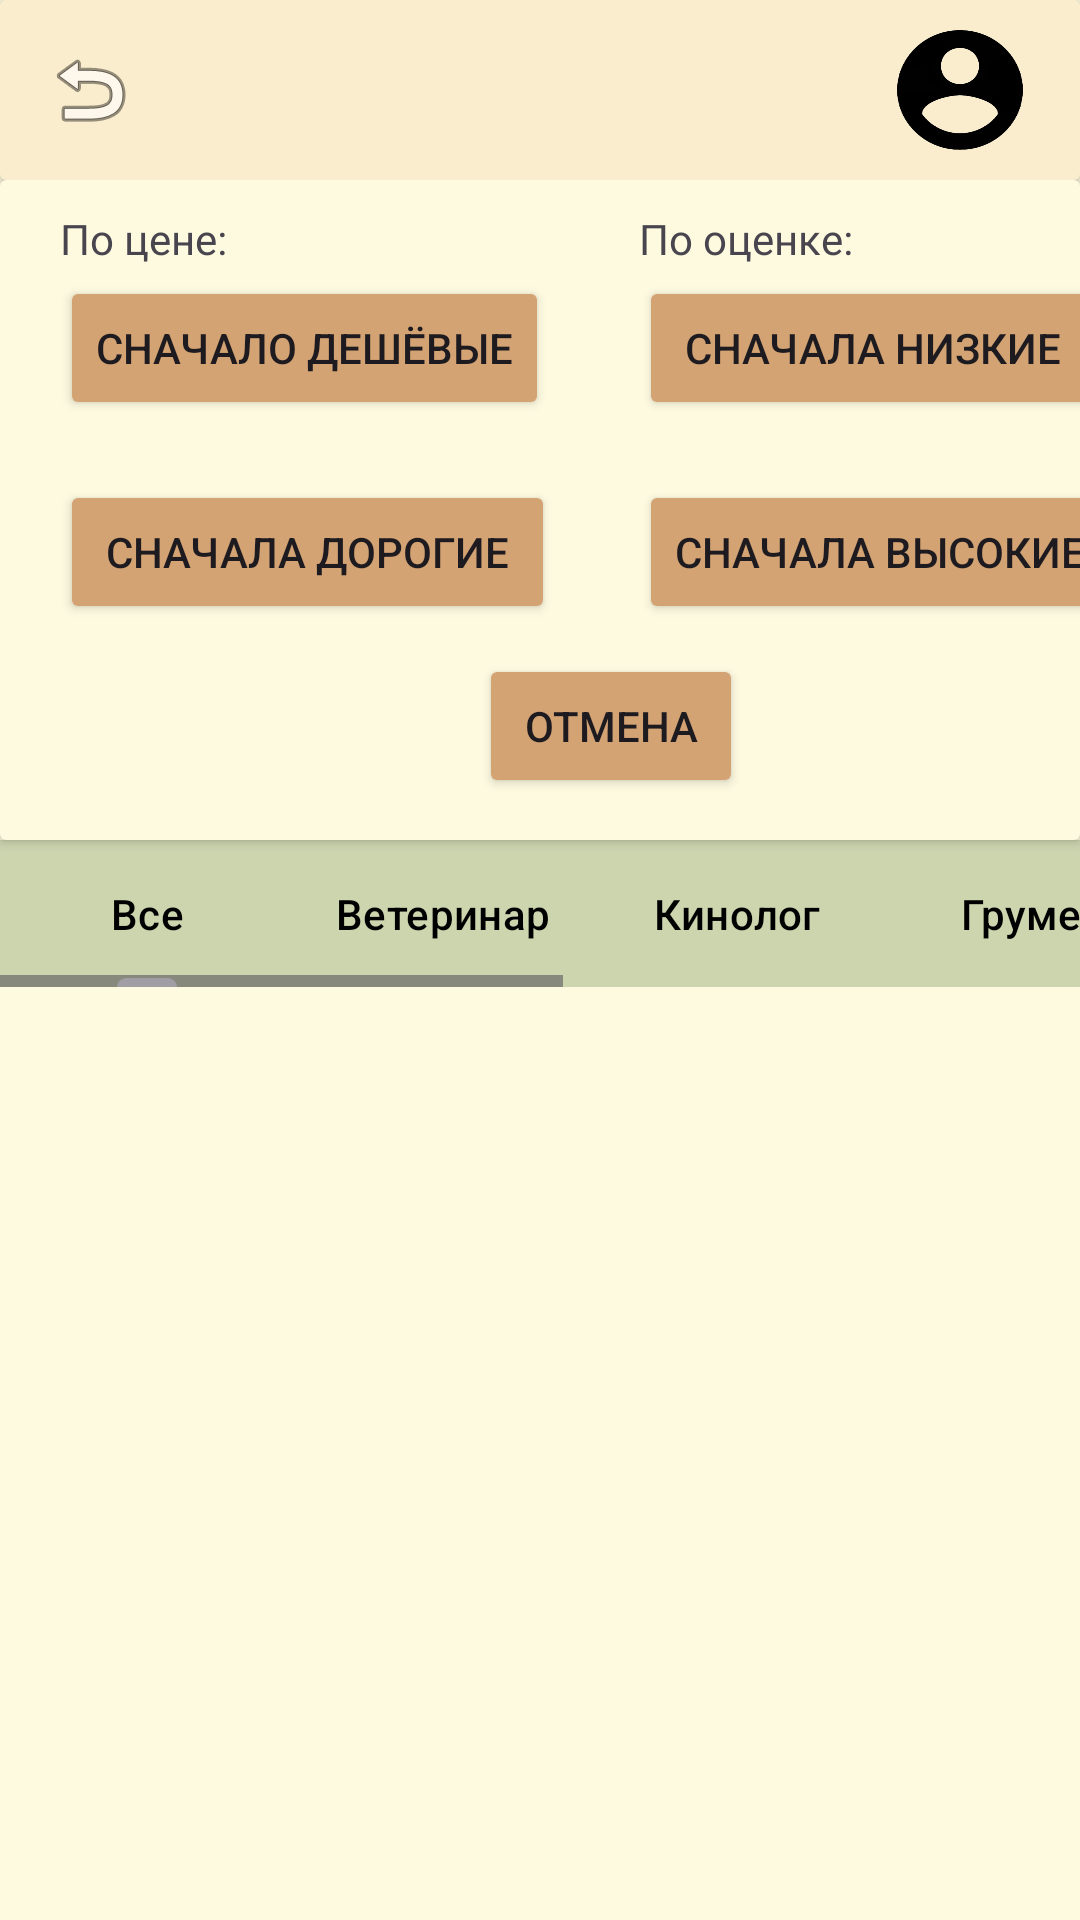

Produce the Android XML layout that renders to this screen, including the resource entries it uses.
<!-- AndroidManifest.xml: application theme Theme.Pet_Pawtrol -->
<!-- res/layout/fragment_search.xml -->
<?xml version="1.0" encoding="utf-8"?>
<androidx.constraintlayout.widget.ConstraintLayout xmlns:android="http://schemas.android.com/apk/res/android"
    xmlns:app="http://schemas.android.com/apk/res-auto"
    xmlns:tools="http://schemas.android.com/tools"
    android:layout_width="match_parent"
    android:layout_height="match_parent"
    tools:context=".fragments.SearchFragment">

    <ImageView
        android:id="@+id/imageView3"
        android:layout_width="410dp"
        android:layout_height="1033dp"
        android:background="@color/backColor"
        android:backgroundTint="@color/backColor"
        app:layout_constraintEnd_toEndOf="parent"
        app:layout_constraintStart_toStartOf="parent"
        app:srcCompat="@color/backColor" />

    <androidx.cardview.widget.CardView
        android:id="@+id/cardView"
        android:layout_width="match_parent"
        android:layout_height="60dp"
        android:background="@color/cardColor"
        android:backgroundTint="@color/cardColor"
        app:layout_constraintEnd_toEndOf="parent"
        app:layout_constraintStart_toStartOf="parent"
        app:layout_constraintTop_toTopOf="parent">

        <androidx.constraintlayout.widget.ConstraintLayout
            android:layout_width="match_parent"
            android:layout_height="match_parent">

            <ImageButton
                android:id="@+id/backImBt"
                android:layout_width="40dp"
                android:layout_height="40dp"
                android:layout_marginStart="10dp"
                android:layout_marginTop="10dp"
                android:background="@null"
                android:src="@android:drawable/ic_menu_revert"
                app:layout_constraintStart_toStartOf="parent"
                app:layout_constraintTop_toTopOf="parent" />

            <ImageButton
                android:id="@+id/profImBt"
                android:layout_width="80dp"
                android:layout_height="40dp"
                android:layout_marginTop="10dp"
                android:background="@null"
                android:scaleType="fitXY"
                android:src="@drawable/avatar"
                app:layout_constraintEnd_toEndOf="parent"
                app:layout_constraintTop_toTopOf="parent" />

            <ImageButton
                android:id="@+id/filterImBt"
                android:layout_width="40dp"
                android:layout_height="40dp"
                android:layout_marginStart="135dp"
                android:layout_marginTop="10dp"
                android:layout_marginEnd="110dp"
                android:layout_marginBottom="10dp"
                android:background="@null"
                android:scaleType="fitXY"
                android:src="@drawable/filtericon"
                app:layout_constraintBottom_toBottomOf="parent"
                app:layout_constraintEnd_toStartOf="@+id/profImBt"
                app:layout_constraintStart_toEndOf="@+id/backImBt"
                app:layout_constraintTop_toTopOf="parent" />
        </androidx.constraintlayout.widget.ConstraintLayout>
    </androidx.cardview.widget.CardView>

    <androidx.cardview.widget.CardView
        android:id="@+id/filterCardView"
        android:layout_width="match_parent"
        android:layout_height="220dp"
        android:backgroundTint="@color/backColor"
        app:layout_constraintEnd_toEndOf="parent"
        app:layout_constraintStart_toStartOf="parent"
        app:layout_constraintTop_toBottomOf="@+id/cardView">

        <androidx.constraintlayout.widget.ConstraintLayout
            android:layout_width="match_parent"
            android:layout_height="match_parent">

            <TextView
                android:id="@+id/textView9"
                android:layout_width="wrap_content"
                android:layout_height="wrap_content"
                android:layout_marginStart="20dp"
                android:layout_marginTop="10dp"
                android:text="По цене:"
                app:layout_constraintStart_toStartOf="parent"
                app:layout_constraintTop_toTopOf="parent" />

            <Button
                android:id="@+id/sortByPriceAButton"
                android:layout_width="wrap_content"
                android:layout_height="wrap_content"
                android:layout_marginTop="3dp"
                android:backgroundTint="@color/buttonColor"
                android:text="Сначало дешёвые"
                app:cornerRadius="10dp"
                app:layout_constraintStart_toStartOf="@+id/textView9"
                app:layout_constraintTop_toBottomOf="@+id/textView9" />

            <Button
                android:id="@+id/sortByPriceDButt"
                android:layout_width="wrap_content"
                android:layout_height="wrap_content"
                android:layout_marginTop="20dp"
                android:backgroundTint="@color/buttonColor"
                android:text=" Сначала дорогие "
                app:cornerRadius="10dp"
                app:layout_constraintStart_toStartOf="@+id/sortByPriceAButton"
                app:layout_constraintTop_toBottomOf="@+id/sortByPriceAButton" />

            <TextView
                android:id="@+id/textView11"
                android:layout_width="wrap_content"
                android:layout_height="wrap_content"
                android:layout_marginStart="30dp"
                android:layout_marginTop="10dp"
                android:text="По оценке:"
                app:layout_constraintStart_toEndOf="@+id/sortByPriceAButton"
                app:layout_constraintTop_toTopOf="parent" />

            <Button
                android:id="@+id/sortByRatingAButt"
                android:layout_width="wrap_content"
                android:layout_height="wrap_content"
                android:layout_marginTop="3dp"
                android:backgroundTint="@color/buttonColor"
                android:text=" Сначала низкие "
                app:cornerRadius="10dp"
                app:layout_constraintStart_toStartOf="@+id/textView11"
                app:layout_constraintTop_toBottomOf="@+id/textView11" />

            <Button
                android:id="@+id/sortByRatingDButt"
                android:layout_width="wrap_content"
                android:layout_height="wrap_content"
                android:layout_marginTop="20dp"
                android:backgroundTint="@color/buttonColor"
                android:text="Сначала высокие"
                app:cornerRadius="10dp"
                app:layout_constraintStart_toStartOf="@+id/sortByRatingAButt"
                app:layout_constraintTop_toBottomOf="@+id/sortByRatingAButt" />

            <Button
                android:id="@+id/cancelButt"
                android:layout_width="wrap_content"
                android:layout_height="wrap_content"
                android:layout_marginTop="10dp"
                android:layout_marginEnd="-35dp"
                android:backgroundTint="@color/buttonColor"
                android:text="Отмена"
                app:cornerRadius="10dp"
                app:layout_constraintEnd_toStartOf="@+id/sortByRatingDButt"
                app:layout_constraintTop_toBottomOf="@+id/sortByPriceDButt" />

        </androidx.constraintlayout.widget.ConstraintLayout>
    </androidx.cardview.widget.CardView>

    <HorizontalScrollView
        android:id="@+id/horizontalScrollView"
        android:layout_width="wrap_content"
        android:layout_height="wrap_content"
        android:backgroundTint="@color/backColor"
        app:layout_constraintStart_toStartOf="parent"
        app:layout_constraintTop_toBottomOf="@id/filterCardView">

        <androidx.constraintlayout.widget.ConstraintLayout
            android:layout_width="wrap_content"
            android:layout_height="wrap_content"
            android:backgroundTint="@color/backColor"
            android:orientation="vertical">

            <com.google.android.material.tabs.TabLayout
                android:id="@+id/tLSearch"
                android:layout_width="690dp"
                android:layout_height="49dp"
                android:background="@color/tableConColor"
                app:layout_constraintBottom_toBottomOf="parent"
                app:layout_constraintEnd_toEndOf="parent"
                app:layout_constraintStart_toStartOf="parent"
                app:layout_constraintTop_toTopOf="parent"
                app:tabIconTint="@color/white"
                app:tabIndicatorColor="@color/white"
                app:tabTextColor="@color/black">

                <com.google.android.material.tabs.TabItem
                    android:layout_width="wrap_content"
                    android:layout_height="wrap_content"
                    android:text="Все" />

                <com.google.android.material.tabs.TabItem

                    android:layout_width="wrap_content"
                    android:layout_height="wrap_content"
                    android:text="Ветеринар" />

                <com.google.android.material.tabs.TabItem

                    android:layout_width="wrap_content"
                    android:layout_height="wrap_content"
                    android:text="Кинолог" />

                <com.google.android.material.tabs.TabItem
                    android:layout_width="wrap_content"
                    android:layout_height="wrap_content"
                    android:text="Грумер" />

                <com.google.android.material.tabs.TabItem

                    android:layout_width="wrap_content"
                    android:layout_height="wrap_content"
                    android:text="Дерматолог"
                    tools:layout_editor_absoluteX="278dp"
                    tools:layout_editor_absoluteY="0dp" />

                <com.google.android.material.tabs.TabItem

                    android:layout_width="wrap_content"
                    android:layout_height="wrap_content"
                    android:text="Зоопсихолг" />

                <com.google.android.material.tabs.TabItem

                    android:layout_width="wrap_content"
                    android:layout_height="wrap_content"
                    android:text="Диетолог" />
            </com.google.android.material.tabs.TabLayout>
        </androidx.constraintlayout.widget.ConstraintLayout>
    </HorizontalScrollView>

    <androidx.viewpager2.widget.ViewPager2
        android:id="@+id/vpList"
        android:layout_width="0dp"
        android:layout_height="0dp"
        android:backgroundTint="@color/backColor"
        app:layout_constraintBottom_toBottomOf="parent"
        app:layout_constraintEnd_toEndOf="parent"
        app:layout_constraintStart_toStartOf="parent"
        app:layout_constraintTop_toBottomOf="@+id/horizontalScrollView" />

</androidx.constraintlayout.widget.ConstraintLayout>
<!-- resources referenced by this layout -->
<resources>
  <color name="backColor">#FEFAE0</color>
  <color name="black">#000000</color>
  <color name="buttonColor">#D4A373</color>
  <color name="cardColor">#FAEDCD</color>
  <color name="tableConColor">#CCD5AE</color>
  <color name="white">#FFFFFFFF</color>
  <!-- drawable avatar: png bitmap (drawable, 31551 bytes) -->
  <!-- drawable filtericon: png bitmap (drawable, 38999 bytes) -->
  <style name="Theme.Pet_Pawtrol" parent="Base.Theme.Pet_Pawtrol" />
  <style name="Base.Theme.Pet_Pawtrol" parent="Theme.Material3.DayNight.NoActionBar">
         <item name="android:statusBarColor" tools:targetApi="l">@color/black</item>
      </style>
</resources>
